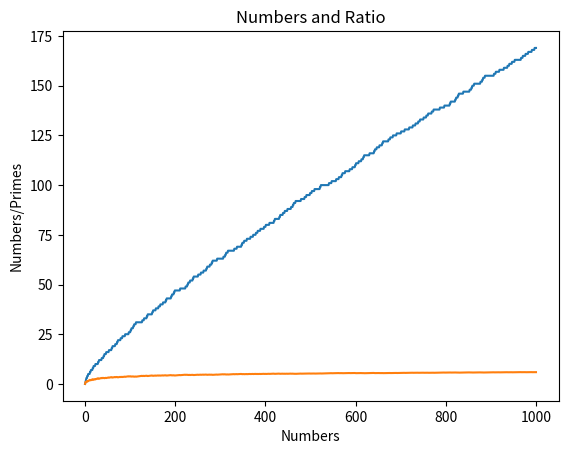

The matplotlib source for this figure:
import matplotlib.pyplot as plt 

primeNumberList = [2]
numberList = [0,1,2]
amountOfPrimes = [0,1,2]
ratiosList = []
c = 3

def getMax():
    try:
        i = int(input("Insert Max value: "))
    except ValueError:
        print("Please insert a valid number!")
        i = getMax()
    return i

def printList(list):
    for i in list:
        print(i)
def countList(list):
    count = 1
    for i in list:
        count += 1
    return count

def main():
    c = 3
    max = 1000
    while (c <= max):
        isPrimeNumber = True
        for primeNumber in primeNumberList:
            if(c % primeNumber == 0):
                isPrimeNumber = False
        if(isPrimeNumber):
            primeNumberList.append(c)      
        numberList.append(c)
        amountOfPrimes.append(countList(primeNumberList))
        c += 1

def calcRatioList(list1, list2):
    x = 0
    for i in list1:
        try:
            ratiosList.append(list1[x]/list2[x])
        except ZeroDivisionError:
            ratiosList.append(0);
        x += 1

def tryMain():
    try:   
        main()
    except KeyboardInterrupt:
        input("\n\nInterruction detected! Press any key to continue")
        printList(primeNumberList)
        lastPrime = primeNumberList.pop()

tryMain()
plt.plot(numberList,amountOfPrimes)
plt.xlabel('Numbers') 
plt.ylabel('Primes') 
plt.title('Numbers and Primes') 
plt.show() 

calcRatioList(numberList,amountOfPrimes)
print(ratiosList)
plt.xlabel("Numbers")
plt.ylabel("Numbers/Primes")
plt.title("Numbers and Ratio")
plt.plot(numberList,ratiosList)
plt.show()